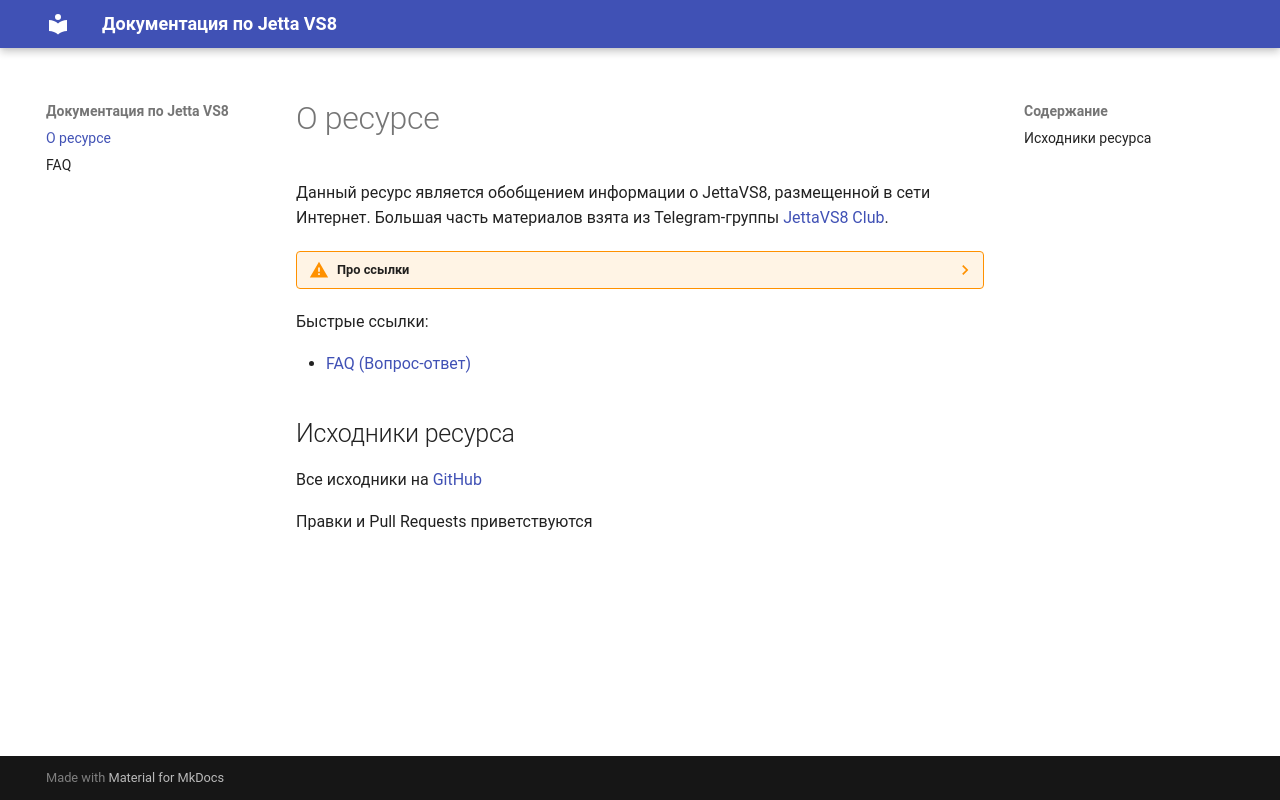

repository: Meowkka/jetta_vs8_docs · page: index.html · generator: mkdocs

# О ресурсе

Данный ресурс является обобщением информации о JettaVS8, размещенной в сети Интернет. Большая часть материалов взята из Telegram-группы [JettaVS8 Club](https://t.me/JettaVS8Club). 

??? warning "Про ссылки"
    Все ссылки брались из сообщений в [Telegram-группе](https://t.me/JettaVS8Club), поэтому приведены в информационных целях и не гарантируют оригинальность расходников и запчастей.

    Информация в ссылках не является рекламой тех или иных площадок, ресурсов или компаний. Автор не получает вознаграждения за размещение ссылок и/или упоминания конкретных компаний на данном ресурсе

Быстрые ссылки:

- [FAQ (Вопрос-ответ)](faq.md)
## Исходники ресурса

Все исходники на [GitHub](https://github.com/Meowkka/jetta_vs8_docs)

Правки и Pull Requests приветствуются
